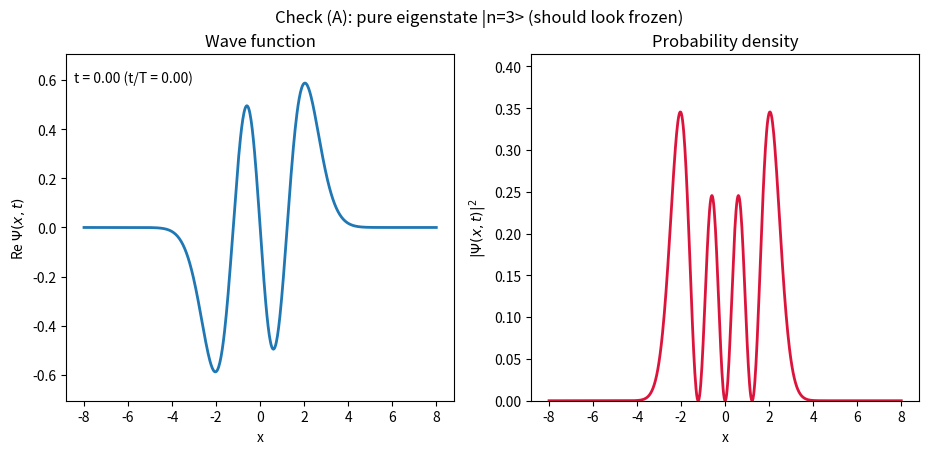

Reproduce this figure in Python. (Note: this script raises an exception after producing the figure.)
"""
Sakurai & Napolitano, Modern Quantum Mechanics (3rd ed.)
Problem 2.22 -- Animation of an arbitrary superposition of SHO stationary states

PHYSICS SUMMARY (every equation number below is from the primary text)
------------------------------------------------------------------------
We are given an initial state

        |alpha> = sum_n c_n |n>,          sum_n |c_n|^2 = 1

and asked to animate Psi(x,t) = <x|alpha,t0=0;t> and rho(x,t) = |Psi(x,t)|^2.

STEP 1 -- Time evolution of the coefficients (purely algebraic, no PDE solve)
    Because H|n> = (n+1/2) hbar*omega |n>                         Eq. (2.129)
    and      U(t) = exp(-i H t / hbar)                            Eq. (2.28)
    we get immediately
        c_n(t) = c_n(0) * exp[-i (n+1/2) omega t].
    This is the entire "dynamics" -- each number-basis coefficient just
    picks up a phase at its own Bohr frequency. No numerical time-stepping
    of a differential equation is needed.

STEP 2 -- The spatial eigenfunctions
    u_n(x) = c_n H_n( x*sqrt(m*omega/hbar) ) * exp(-m*omega*x^2 / 2*hbar)   Eq. (2.232)
    with the normalization constant c_n fixed by the orthogonality relation
    (2.233), derived explicitly in Problem 2.25, and tabulated compactly in
    Appendix (B.27):
        u_n(xi) = (2^n n!)^(-1/2) (m*omega/pi/hbar)^(1/4) exp(-xi^2/2) H_n(xi)
    with the dimensionless coordinate  xi = x*sqrt(m*omega/hbar) = x/x0,
    x0 = sqrt(hbar/m/omega)                                         Eq. (2.150)

    NUMERICAL NOTE: for n larger than ~60, H_n(xi) and exp(-xi^2/2) individually
    overflow/underflow in floating point even though their product u_n(xi) is a
    perfectly well-behaved O(1) function. We therefore evolve the *normalized
    functions themselves* via a stable three-term recurrence (mathematically
    equivalent to (2.232)-(2.233), just algebraically repackaged to avoid
    forming the dangerous large/small factors separately):

        psi_0(xi) = pi^(-1/4) exp(-xi^2/2)
        psi_1(xi) = sqrt(2) * xi * psi_0(xi)
        psi_n(xi) = sqrt(2/n) * xi * psi_{n-1}(xi) - sqrt((n-1)/n) * psi_{n-2}(xi)

STEP 3 -- Assemble and superpose
    Psi(x,t) = sum_n c_n(t) * u_n(x)
    rho(x,t) = |Psi(x,t)|^2

CHECKS REQUIRED BY THE PROBLEM STATEMENT
    (A) Pure eigenstate (c_n = delta_{n,n0}): rho(x,t) must be time-independent.
        This is a direct animation check of Eq. (2.45): <B> for an energy
        eigenstate does not depend on t (a "stationary state").
    (B) Classical-looking combination: the equal-weight two-level state of
        Problem 2.19, |alpha> = (|0> + |1>)/sqrt(2), should show
        <x>(t) proportional to cos(omega t)  (Problem 2.19(b) result),
        while the packet visibly changes width ("breathes") as it moves.
    (C) Coherent state |lambda> (Problem 2.21): for |lambda|^2 >> 1 it should
        oscillate RIGIDLY (constant width sqrt(hbar/2 m omega), Problem 2.21(b))
        with amplitude sqrt(2 hbar |lambda|^2 / m omega) -- the closest quantum
        mechanics comes to classical motion. The coefficients are the Poisson
        weights of Problem 2.21(c):
            f(n) = exp(-|lambda|^2/2) * lambda^n / sqrt(n!)
"""

import numpy as np
import matplotlib.pyplot as plt
import matplotlib.animation as animation
from math import factorial


# ----------------------------------------------------------------------
# STEP 2 (code): stable, normalized SHO eigenfunctions psi_n(xi)
# ----------------------------------------------------------------------
def sho_eigenfunctions(xi, n_max):
    """
    Return an array of shape (n_max+1, len(xi)) whose n-th row is the
    normalized dimensionless SHO eigenfunction psi_n(xi), equivalent to
    Eq. (2.232) with the normalization constant of Problem 2.25 / Eq. (2.233),
    but computed via the numerically stable recurrence described above.

    xi    : dimensionless position array, xi = x / x0, x0 = sqrt(hbar/m/omega)  [Eq. (2.150)]
    n_max : highest quantum number needed
    """
    xi = np.asarray(xi)
    psi = np.zeros((n_max + 1, xi.size))

    # psi_0(xi) = pi^(-1/4) exp(-xi^2/2)          -- ground state, Eq. (2.151)
    psi[0] = np.pi ** (-0.25) * np.exp(-0.5 * xi ** 2)

    if n_max >= 1:
        # psi_1(xi) = sqrt(2) * xi * psi_0(xi)     -- first excited state
        psi[1] = np.sqrt(2.0) * xi * psi[0]

    # Three-term recurrence for n >= 2 (stable: no huge/tiny numbers formed)
    for n in range(2, n_max + 1):
        psi[n] = np.sqrt(2.0 / n) * xi * psi[n - 1] - np.sqrt((n - 1.0) / n) * psi[n - 2]

    return psi


# ----------------------------------------------------------------------
# STEP 1 + STEP 3 (code): build Psi(x,t) from coefficients c_n
# ----------------------------------------------------------------------
def evolve_wavefunction(c_n, x, t_array, m=1.0, hbar=1.0, omega=1.0):
    """
    c_n     : 1D complex array of initial coefficients c_n(0), c_n[n] = <n|alpha>
    x       : 1D array of position grid points (physical units, not dimensionless)
    t_array : 1D array of times at which to evaluate Psi(x,t)

    Returns Psi of shape (len(t_array), len(x)), complex.
    """
    n_max = len(c_n) - 1
    x0 = np.sqrt(hbar / (m * omega))            # length scale, Eq. (2.150)
    xi = x / x0

    # Dimensionless-to-physical normalization: u_n(x) dx = psi_n(xi) dxi,
    # so u_n(x) = psi_n(xi) / sqrt(x0)  to keep integral( |u_n(x)|^2 dx ) = 1.
    psi_n_of_x = sho_eigenfunctions(xi, n_max) / np.sqrt(x0)   # shape (n_max+1, len(x))

    # Bohr frequencies E_n/hbar = (n + 1/2) omega, from Eq. (2.129)/(2.130)
    n_vals = np.arange(n_max + 1)
    E_n = (n_vals + 0.5) * hbar * omega

    Psi = np.zeros((len(t_array), len(x)), dtype=complex)
    for it, t in enumerate(t_array):
        # STEP 1: c_n(t) = c_n(0) exp(-i E_n t / hbar)      [Eq. (2.28) acting via Eq. (2.129)]
        c_n_t = c_n * np.exp(-1j * E_n * t / hbar)
        # STEP 3: Psi(x,t) = sum_n c_n(t) u_n(x)
        Psi[it] = c_n_t @ psi_n_of_x

    return Psi


# ----------------------------------------------------------------------
# Convenience: coefficients for special cases used in the required checks
# ----------------------------------------------------------------------
def eigenstate_coeffs(n0, n_max):
    """Check (A): a single pure eigenstate |n0>."""
    c = np.zeros(n_max + 1, dtype=complex)
    c[n0] = 1.0
    return c


def classical_like_coeffs(n_max):
    """Check (B): Problem 2.19's state, (|0> + |1>)/sqrt(2)."""
    c = np.zeros(n_max + 1, dtype=complex)
    c[0] = 1.0 / np.sqrt(2.0)
    c[1] = 1.0 / np.sqrt(2.0)
    return c


def coherent_state_coeffs(lam, n_max):
    """
    Check (C): coherent state |lambda>, Problem 2.21.
    f(n) = exp(-|lambda|^2/2) * lambda^n / sqrt(n!)          [Problem 2.21(c)]
    n_max should be chosen well above |lambda|^2 (the Poisson mean) so the
    tail that is cut off carries negligible probability.
    """
    n_vals = np.arange(n_max + 1)
    # Direct formula (n_max here is modest -- a few tens -- so factorial() is fine;
    # for very large n_max one would move to a log-space / Stirling evaluation instead).
    f = np.array(
        [np.exp(-0.5 * abs(lam) ** 2) * (lam ** n) / np.sqrt(float(factorial(n)))
         for n in n_vals],
        dtype=complex,
    )
    return f


# ----------------------------------------------------------------------
# Animation driver
# ----------------------------------------------------------------------
def animate_state(c_n, label, m=1.0, hbar=1.0, omega=1.0,
                   x_range=8.0, n_x=600, n_frames=120, n_periods=2,
                   save_path=None):
    """
    Build and (optionally) save an animation of Re[Psi(x,t)] and rho(x,t)=|Psi|^2
    side by side, over n_periods classical periods T = 2*pi/omega.
    """
    c_n = c_n / np.sqrt(np.sum(np.abs(c_n) ** 2))   # enforce normalization, sum|c_n|^2=1
    x = np.linspace(-x_range, x_range, n_x)
    T = 2 * np.pi / omega
    t_array = np.linspace(0.0, n_periods * T, n_frames)

    Psi = evolve_wavefunction(c_n, x, t_array, m=m, hbar=hbar, omega=omega)
    rho = np.abs(Psi) ** 2

    fig, (ax1, ax2) = plt.subplots(1, 2, figsize=(11, 4.5))
    fig.suptitle(label)

    # Panel 1: Re[Psi(x,t)]  (the wave function itself, as requested)
    line1, = ax1.plot(x, Psi[0].real, lw=2)
    ax1.set_ylim(1.2 * Psi.real.min(), 1.2 * Psi.real.max())
    ax1.set_xlabel("x")
    ax1.set_ylabel(r"Re $\Psi(x,t)$")
    ax1.set_title("Wave function")

    # Panel 2: rho(x,t) = |Psi(x,t)|^2 (the probability density, as requested)
    line2, = ax2.plot(x, rho[0], lw=2, color="crimson")
    ax2.set_ylim(0, 1.2 * rho.max())
    ax2.set_xlabel("x")
    ax2.set_ylabel(r"$|\Psi(x,t)|^2$")
    ax2.set_title("Probability density")

    time_text = ax1.text(0.02, 0.92, "", transform=ax1.transAxes)

    def update(frame):
        line1.set_ydata(Psi[frame].real)
        line2.set_ydata(rho[frame])
        time_text.set_text(f"t = {t_array[frame]:.2f} (t/T = {t_array[frame]/T:.2f})")
        return line1, line2, time_text

    anim = animation.FuncAnimation(
        fig, update, frames=n_frames, interval=40, blit=True
    )

    if save_path is not None:
        anim.save(save_path, writer="pillow", fps=25)
        print(f"Saved animation to {save_path}")

    return anim, x, t_array, Psi


# ----------------------------------------------------------------------
# Numerical verification of the three required checks (no display needed)
# ----------------------------------------------------------------------
def verify_checks(m=1.0, hbar=1.0, omega=1.0):
    x = np.linspace(-10, 10, 2000)

    # ---- Check (A): pure eigenstate -> rho(x,t) must be time-independent ----
    n0 = 3
    c = eigenstate_coeffs(n0, n_max=n0)
    t_array = np.linspace(0, 4 * np.pi / omega, 15)
    Psi = evolve_wavefunction(c, x, t_array, m, hbar, omega)
    rho = np.abs(Psi) ** 2
    spread = np.max(np.abs(rho - rho[0]))
    print(f"[Check A] max_t |rho(x,t) - rho(x,0)| for pure |n={n0}> "
          f"= {spread:.3e}  (should be ~1e-10, i.e. stationary, cf. Eq. 2.45)")

    # ---- Check (B): classical-like combo -> <x>(t) ~ cos(omega t) ----
    n_max = 5
    c = classical_like_coeffs(n_max)
    t_array = np.linspace(0, 2 * 2 * np.pi / omega, 60)
    Psi = evolve_wavefunction(c, x, t_array, m, hbar, omega)
    rho = np.abs(Psi) ** 2
    dx = x[1] - x[0]
    x_expect = np.sum(rho * x[None, :], axis=1) * dx
    # analytic prediction from Problem 2.19(b): <x>(t) = sqrt(hbar/2 m omega) * cos(omega t)
    x_expect_analytic = np.sqrt(hbar / (2 * m * omega)) * np.cos(omega * t_array)
    err = np.max(np.abs(x_expect - x_expect_analytic))
    print(f"[Check B] max |<x>(t)_numeric - <x>(t)_analytic| for (|0>+|1>)/sqrt(2) "
          f"= {err:.3e}  (should be small; confirms Problem 2.19(b))")

    # ---- Check (C): coherent state -> rigid oscillation, constant width ----
    lam = 3.0 + 0.0j          # |lambda|^2 = 9, a few quanta -> already fairly classical
    n_max = 40                # >> |lambda|^2, negligible truncated tail
    c = coherent_state_coeffs(lam, n_max)
    t_array = np.linspace(0, 2 * np.pi / omega, 40)
    Psi = evolve_wavefunction(c, x, t_array, m, hbar, omega)
    rho = np.abs(Psi) ** 2
    x_expect = np.sum(rho * x[None, :], axis=1) * dx
    x2_expect = np.sum(rho * (x ** 2)[None, :], axis=1) * dx
    var_x = x2_expect - x_expect ** 2
    print(f"[Check C] coherent state width Var(x)(t): min={var_x.min():.5f}, "
          f"max={var_x.max():.5f}  (should both equal hbar/2 m omega = "
          f"{hbar/(2*m*omega):.5f}, i.e. constant width -> rigid motion, Problem 2.21b)")


if __name__ == "__main__":
    # Run the three required numerical checks
    verify_checks()

    # Build the three requested animations and save them as GIFs
    n_max_eigen = 3
    animate_state(
        eigenstate_coeffs(3, n_max_eigen),
        label="Check (A): pure eigenstate |n=3> (should look frozen)",
        n_periods=1,
        save_path="/mnt/user-data/outputs/check_A_eigenstate.gif",
    )

    animate_state(
        classical_like_coeffs(5),
        label="Check (B): (|0>+|1>)/sqrt(2), Problem 2.19 -- classical-like oscillation",
        n_periods=2,
        save_path="/mnt/user-data/outputs/check_B_classical_combo.gif",
    )

    animate_state(
        coherent_state_coeffs(3.0 + 0.0j, 40),
        label="Check (C): coherent state |lambda=3>, Problem 2.21 -- rigid oscillation",
        n_periods=2,
        save_path="/mnt/user-data/outputs/check_C_coherent_state.gif",
    )
